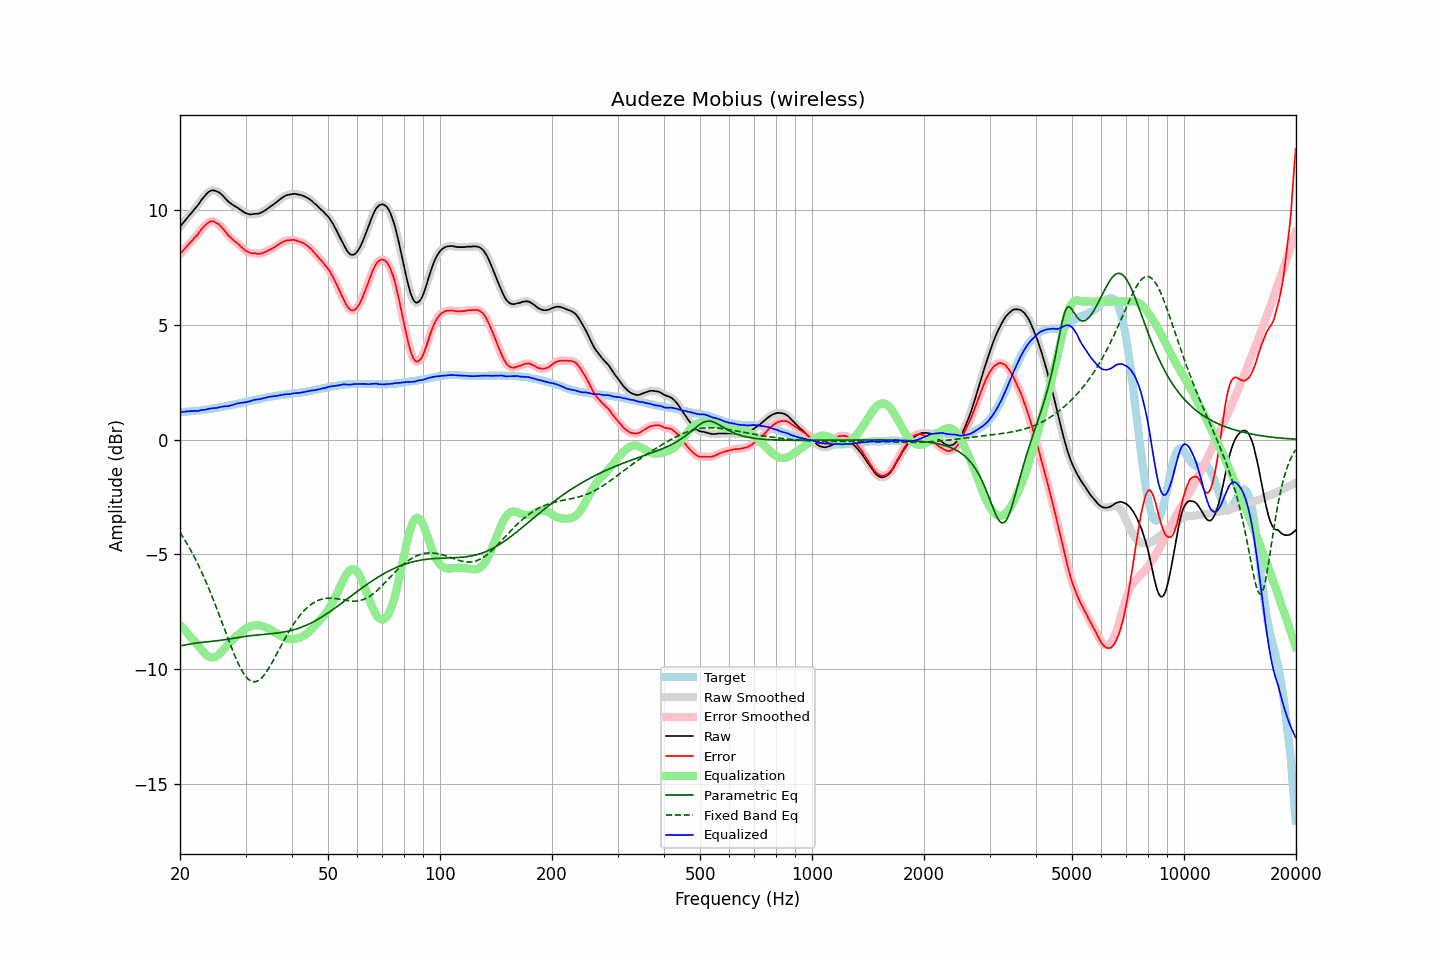

The table this chart was drawn from, first rows:
frequency, raw, error, smoothed, error_smoothed, equalization, parametric_eq, fixed_band_eq, equalized_raw, equalized_smoothed, target
20.00, 9.26, 8.07, 9.26, 8.07, -8.07, -8.98, -4.04, 1.19, 1.19, 1.19
20.20, 9.34, 8.15, 9.34, 8.15, -8.15, -8.97, -4.15, 1.19, 1.19, 1.19
20.40, 9.43, 8.23, 9.43, 8.22, -8.22, -8.95, -4.26, 1.21, 1.20, 1.20
20.61, 9.51, 8.30, 9.51, 8.30, -8.30, -8.94, -4.37, 1.21, 1.21, 1.21
20.81, 9.60, 8.39, 9.60, 8.38, -8.38, -8.92, -4.49, 1.22, 1.22, 1.21
21.02, 9.68, 8.46, 9.68, 8.46, -8.46, -8.91, -4.61, 1.22, 1.23, 1.22
21.23, 9.77, 8.55, 9.77, 8.54, -8.54, -8.90, -4.73, 1.24, 1.23, 1.22
21.44, 9.85, 8.62, 9.85, 8.62, -8.61, -8.89, -4.86, 1.24, 1.24, 1.23
21.66, 9.93, 8.69, 9.94, 8.70, -8.69, -8.88, -4.99, 1.24, 1.24, 1.24
21.87, 10.02, 8.78, 10.02, 8.77, -8.78, -8.86, -5.12, 1.25, 1.24, 1.24
22.09, 10.10, 8.85, 10.10, 8.85, -8.86, -8.85, -5.26, 1.24, 1.24, 1.25
22.31, 10.18, 8.92, 10.19, 8.93, -8.94, -8.85, -5.40, 1.24, 1.25, 1.26
22.54, 10.28, 9.02, 10.28, 9.02, -9.03, -8.84, -5.55, 1.25, 1.26, 1.26
22.76, 10.39, 9.12, 10.38, 9.11, -9.11, -8.83, -5.70, 1.28, 1.27, 1.27
22.99, 10.48, 9.20, 10.48, 9.20, -9.19, -8.82, -5.85, 1.29, 1.28, 1.28
23.22, 10.56, 9.27, 10.57, 9.27, -9.27, -8.81, -6.01, 1.29, 1.29, 1.29
23.45, 10.64, 9.34, 10.64, 9.34, -9.34, -8.81, -6.17, 1.30, 1.30, 1.30
23.69, 10.72, 9.41, 10.72, 9.40, -9.40, -8.80, -6.33, 1.32, 1.32, 1.31
23.92, 10.78, 9.46, 10.78, 9.46, -9.44, -8.79, -6.50, 1.34, 1.34, 1.32
24.16, 10.82, 9.49, 10.82, 9.49, -9.47, -8.79, -6.67, 1.35, 1.35, 1.33
24.40, 10.84, 9.50, 10.84, 9.49, -9.48, -8.78, -6.84, 1.36, 1.36, 1.34
24.65, 10.84, 9.48, 10.84, 9.48, -9.47, -8.77, -7.02, 1.37, 1.36, 1.36
24.89, 10.82, 9.45, 10.82, 9.45, -9.45, -8.76, -7.20, 1.37, 1.37, 1.37
25.14, 10.79, 9.41, 10.79, 9.41, -9.41, -8.75, -7.38, 1.38, 1.38, 1.38
25.39, 10.76, 9.37, 10.76, 9.36, -9.36, -8.75, -7.56, 1.40, 1.40, 1.39
25.65, 10.71, 9.31, 10.71, 9.30, -9.30, -8.74, -7.75, 1.41, 1.41, 1.40
25.91, 10.65, 9.23, 10.65, 9.23, -9.22, -8.73, -7.93, 1.43, 1.43, 1.42
26.16, 10.58, 9.15, 10.58, 9.15, -9.15, -8.72, -8.12, 1.43, 1.44, 1.43
26.43, 10.51, 9.07, 10.51, 9.06, -9.06, -8.71, -8.31, 1.45, 1.44, 1.44
26.69, 10.43, 8.98, 10.43, 8.97, -8.98, -8.69, -8.49, 1.45, 1.45, 1.45
26.96, 10.35, 8.88, 10.36, 8.89, -8.90, -8.68, -8.68, 1.45, 1.46, 1.47
27.23, 10.30, 8.82, 10.30, 8.81, -8.83, -8.67, -8.86, 1.47, 1.47, 1.48
27.50, 10.25, 8.75, 10.25, 8.75, -8.76, -8.66, -9.04, 1.49, 1.49, 1.50
27.77, 10.20, 8.69, 10.20, 8.69, -8.69, -8.65, -9.22, 1.51, 1.51, 1.51
28.05, 10.16, 8.63, 10.16, 8.63, -8.63, -8.64, -9.39, 1.53, 1.54, 1.53
28.33, 10.12, 8.58, 10.12, 8.57, -8.56, -8.62, -9.55, 1.56, 1.55, 1.54
28.62, 10.08, 8.52, 10.08, 8.51, -8.50, -8.61, -9.71, 1.58, 1.57, 1.56
28.90, 10.02, 8.45, 10.03, 8.45, -8.44, -8.60, -9.85, 1.58, 1.59, 1.57
29.19, 9.98, 8.39, 9.98, 8.39, -8.38, -8.59, -9.99, 1.60, 1.60, 1.59
29.48, 9.93, 8.33, 9.93, 8.32, -8.32, -8.58, -10.11, 1.61, 1.60, 1.60
29.78, 9.88, 8.26, 9.88, 8.26, -8.27, -8.57, -10.22, 1.61, 1.62, 1.62
30.08, 9.84, 8.21, 9.85, 8.21, -8.22, -8.56, -10.31, 1.62, 1.63, 1.63
30.38, 9.82, 8.17, 9.82, 8.17, -8.18, -8.55, -10.39, 1.64, 1.64, 1.65
30.68, 9.80, 8.14, 9.80, 8.14, -8.14, -8.54, -10.45, 1.66, 1.66, 1.66
30.99, 9.79, 8.11, 9.80, 8.11, -8.12, -8.53, -10.50, 1.67, 1.68, 1.68
31.30, 9.80, 8.11, 9.80, 8.10, -8.10, -8.53, -10.53, 1.70, 1.70, 1.69
31.61, 9.81, 8.10, 9.81, 8.10, -8.09, -8.52, -10.54, 1.72, 1.72, 1.71
31.93, 9.82, 8.10, 9.82, 8.09, -8.08, -8.51, -10.53, 1.74, 1.73, 1.72
32.24, 9.82, 8.08, 9.82, 8.08, -8.08, -8.50, -10.51, 1.74, 1.74, 1.74
32.57, 9.83, 8.08, 9.84, 8.08, -8.09, -8.50, -10.47, 1.74, 1.75, 1.75
32.89, 9.86, 8.09, 9.86, 8.09, -8.10, -8.49, -10.42, 1.77, 1.76, 1.77
33.22, 9.89, 8.11, 9.89, 8.11, -8.11, -8.49, -10.35, 1.78, 1.78, 1.78
33.55, 9.93, 8.13, 9.93, 8.13, -8.13, -8.48, -10.27, 1.80, 1.80, 1.80
33.89, 9.97, 8.16, 9.97, 8.16, -8.16, -8.47, -10.18, 1.81, 1.82, 1.81
34.23, 10.02, 8.19, 10.02, 8.19, -8.19, -8.47, -10.08, 1.83, 1.83, 1.83
34.57, 10.07, 8.23, 10.07, 8.23, -8.22, -8.46, -9.97, 1.85, 1.85, 1.84
34.92, 10.12, 8.27, 10.12, 8.26, -8.26, -8.45, -9.86, 1.86, 1.86, 1.85
35.27, 10.17, 8.30, 10.17, 8.30, -8.30, -8.45, -9.74, 1.87, 1.87, 1.87
35.62, 10.22, 8.34, 10.22, 8.34, -8.34, -8.44, -9.61, 1.88, 1.88, 1.88
35.97, 10.27, 8.38, 10.27, 8.38, -8.38, -8.43, -9.48, 1.89, 1.89, 1.89
... 635 more rows
